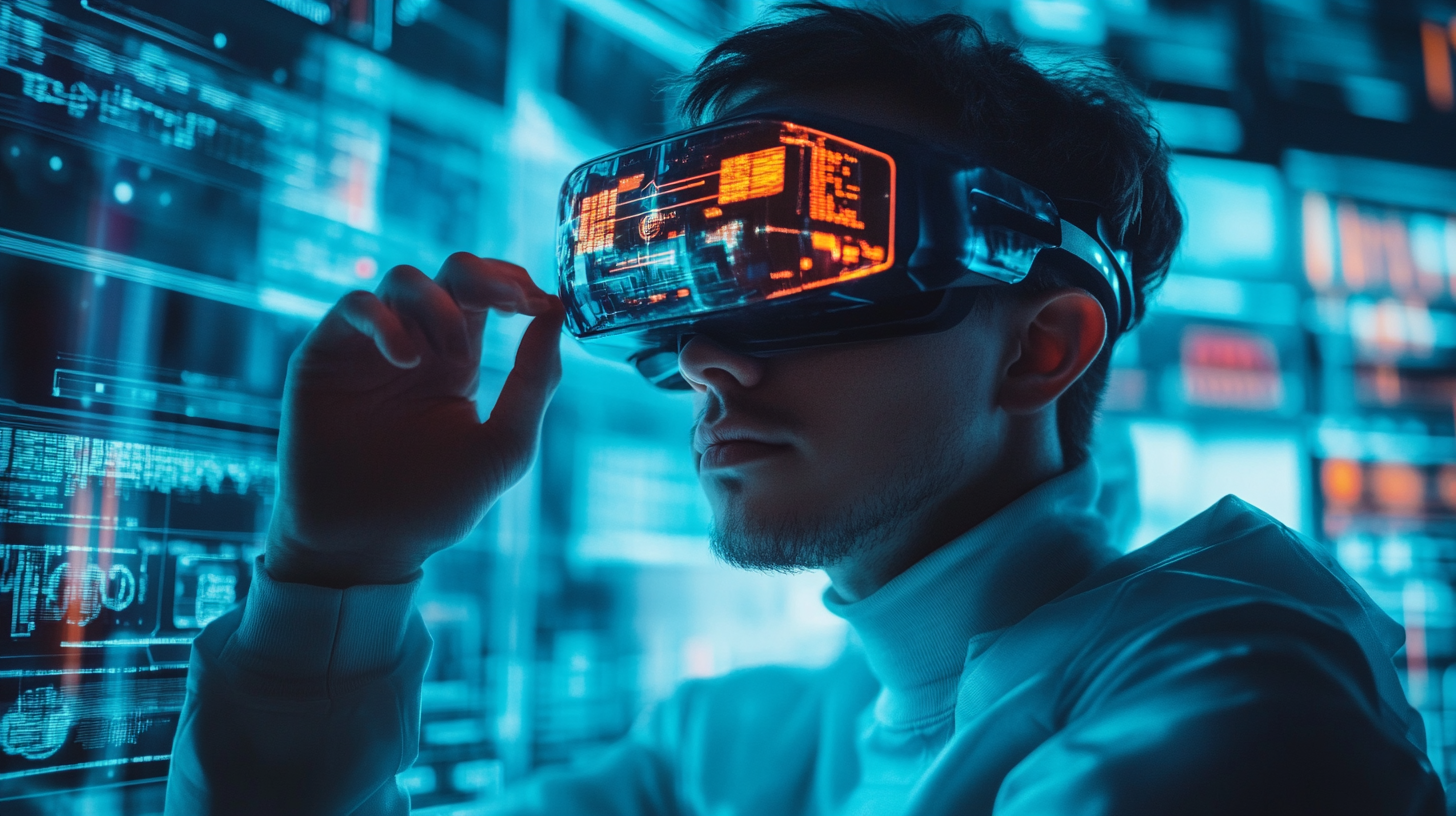
Generation parameters embedded in this image by Midjourney (PNG 'Description' text chunk):
An image regarding a blog post describing how to add accurate lastmod tags to an XML sitemap, having a futuristic setting --ar 16:9 --v 6.1 Job ID: deaf6264-3784-44d7-abaa-fd9a932bfeba